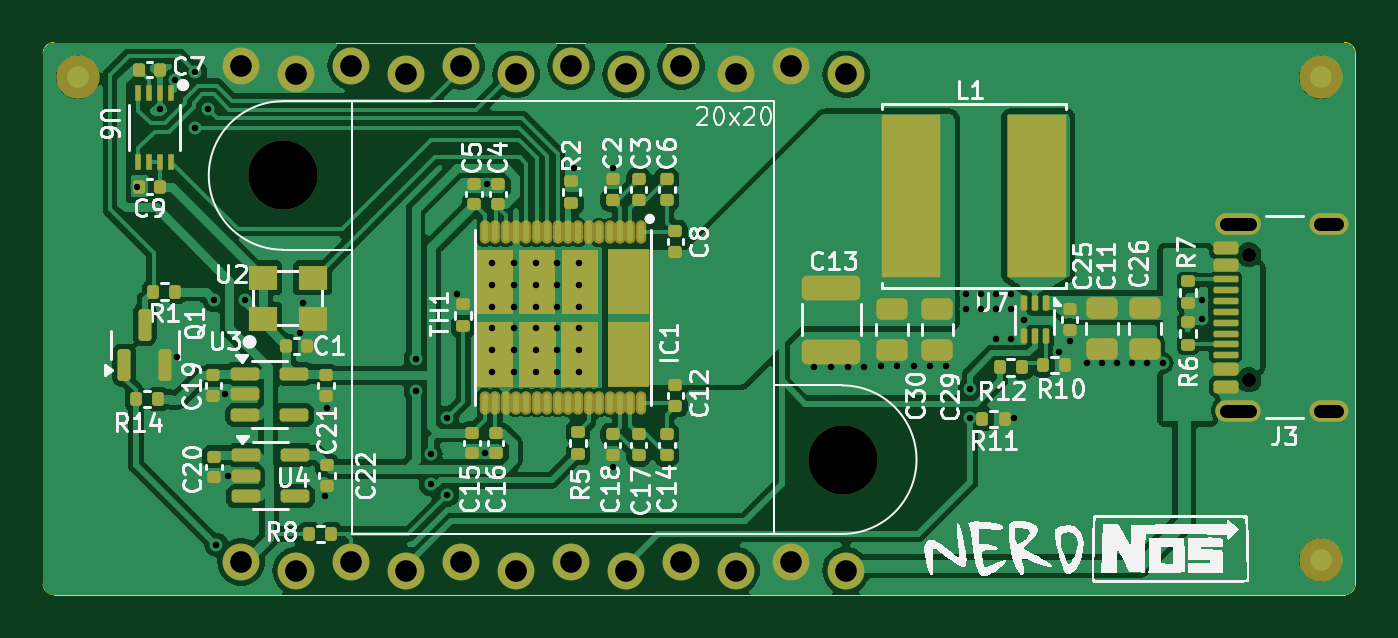
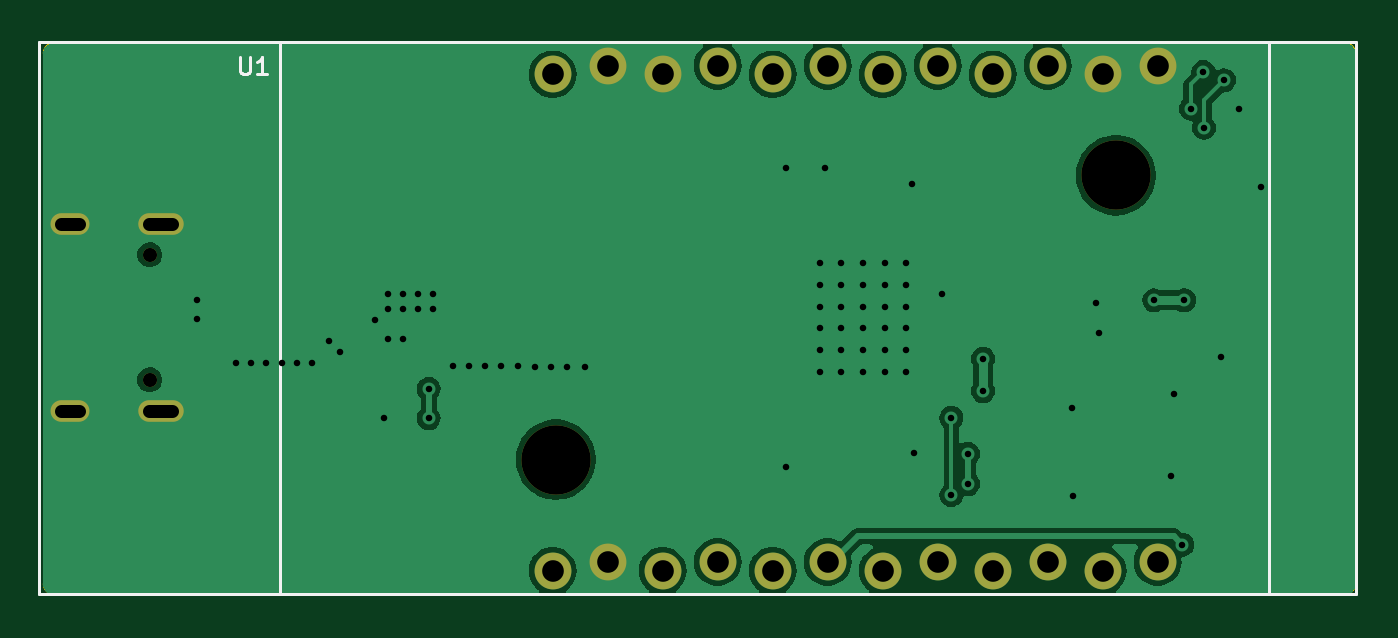
Circuit board: 11 layer files. Board 60.6 x 25.5 mm.
- bottom_copper: NerdNOS-B_Cu.gbl (42699 bytes)
- bottom_mask: NerdNOS-B_Mask.gbs (1472 bytes)
- paste: NerdNOS-B_Paste.gbp (530 bytes)
- bottom_silk: NerdNOS-B_Silkscreen.gbo (2450 bytes)
- outline: NerdNOS-Edge_Cuts.gm1 (1056 bytes)
- top_copper: NerdNOS-F_Cu.gtl (135613 bytes)
- top_mask: NerdNOS-F_Mask.gts (9821 bytes)
- paste: NerdNOS-F_Paste.gtp (8942 bytes)
- top_silk: NerdNOS-F_Silkscreen.gto (99208 bytes)
- drill: NerdNOS-NPTH.drl (501 bytes)
- drill: NerdNOS-PTH.drl (2225 bytes)

=== bottom_copper: NerdNOS-B_Cu.gbl (42699 bytes, source omitted) ===
=== bottom_mask: NerdNOS-B_Mask.gbs ===
G04 #@! TF.GenerationSoftware,KiCad,Pcbnew,8.0.1-8.0.1-1~ubuntu22.04.1*
G04 #@! TF.CreationDate,2024-09-10T20:50:46+02:00*
G04 #@! TF.ProjectId,NerdNOS,4e657264-4e4f-4532-9e6b-696361645f70,rev?*
G04 #@! TF.SameCoordinates,Original*
G04 #@! TF.FileFunction,Soldermask,Bot*
G04 #@! TF.FilePolarity,Negative*
%FSLAX46Y46*%
G04 Gerber Fmt 4.6, Leading zero omitted, Abs format (unit mm)*
G04 Created by KiCad (PCBNEW 8.0.1-8.0.1-1~ubuntu22.04.1) date 2024-09-10 20:50:46*
%MOMM*%
%LPD*%
G01*
G04 APERTURE LIST*
%ADD10C,1.700000*%
%ADD11C,0.650000*%
%ADD12O,2.100000X1.000000*%
%ADD13O,1.800000X1.000000*%
%ADD14C,3.200000*%
G04 APERTURE END LIST*
D10*
X89440000Y-77490000D03*
X91980000Y-77890000D03*
X94520000Y-77490000D03*
X97060000Y-77890000D03*
X99600000Y-77490000D03*
X102140000Y-77890000D03*
X104680000Y-77490000D03*
X107220000Y-77890000D03*
X109760000Y-77490000D03*
X112300000Y-77890000D03*
X114840000Y-77490000D03*
X117380000Y-77890000D03*
X117380000Y-54970000D03*
X114840000Y-54570000D03*
X112300000Y-54970000D03*
X109760000Y-54570000D03*
X107220000Y-54970000D03*
X104680000Y-54570000D03*
X102140000Y-54970000D03*
X99600000Y-54570000D03*
X97060000Y-54970000D03*
X94520000Y-54570000D03*
X91980000Y-54970000D03*
X89440000Y-54570000D03*
D11*
X135985000Y-69080000D03*
X135985000Y-63300000D03*
D12*
X135485000Y-70510000D03*
D13*
X139665000Y-70510000D03*
D12*
X135485000Y-61870000D03*
D13*
X139665000Y-61870000D03*
D14*
X117230000Y-72760000D03*
X91370000Y-59640000D03*
M02*

=== paste: NerdNOS-B_Paste.gbp ===
G04 #@! TF.GenerationSoftware,KiCad,Pcbnew,8.0.1-8.0.1-1~ubuntu22.04.1*
G04 #@! TF.CreationDate,2024-09-10T20:50:46+02:00*
G04 #@! TF.ProjectId,NerdNOS,4e657264-4e4f-4532-9e6b-696361645f70,rev?*
G04 #@! TF.SameCoordinates,Original*
G04 #@! TF.FileFunction,Paste,Bot*
G04 #@! TF.FilePolarity,Positive*
%FSLAX46Y46*%
G04 Gerber Fmt 4.6, Leading zero omitted, Abs format (unit mm)*
G04 Created by KiCad (PCBNEW 8.0.1-8.0.1-1~ubuntu22.04.1) date 2024-09-10 20:50:46*
%MOMM*%
%LPD*%
G01*
G04 APERTURE LIST*
G04 APERTURE END LIST*
M02*

=== bottom_silk: NerdNOS-B_Silkscreen.gbo ===
G04 #@! TF.GenerationSoftware,KiCad,Pcbnew,8.0.1-8.0.1-1~ubuntu22.04.1*
G04 #@! TF.CreationDate,2024-09-10T20:50:46+02:00*
G04 #@! TF.ProjectId,NerdNOS,4e657264-4e4f-4532-9e6b-696361645f70,rev?*
G04 #@! TF.SameCoordinates,Original*
G04 #@! TF.FileFunction,Legend,Bot*
G04 #@! TF.FilePolarity,Positive*
%FSLAX46Y46*%
G04 Gerber Fmt 4.6, Leading zero omitted, Abs format (unit mm)*
G04 Created by KiCad (PCBNEW 8.0.1-8.0.1-1~ubuntu22.04.1) date 2024-09-10 20:50:46*
%MOMM*%
%LPD*%
G01*
G04 APERTURE LIST*
%ADD10C,0.150000*%
%ADD11C,0.120000*%
%ADD12C,1.700000*%
%ADD13C,0.650000*%
%ADD14O,2.100000X1.000000*%
%ADD15O,1.800000X1.000000*%
%ADD16C,3.200000*%
G04 APERTURE END LIST*
D10*
X131809523Y-54162295D02*
X131809523Y-54809914D01*
X131809523Y-54809914D02*
X131771428Y-54886104D01*
X131771428Y-54886104D02*
X131733333Y-54924200D01*
X131733333Y-54924200D02*
X131657142Y-54962295D01*
X131657142Y-54962295D02*
X131504761Y-54962295D01*
X131504761Y-54962295D02*
X131428571Y-54924200D01*
X131428571Y-54924200D02*
X131390476Y-54886104D01*
X131390476Y-54886104D02*
X131352380Y-54809914D01*
X131352380Y-54809914D02*
X131352380Y-54162295D01*
X130552381Y-54962295D02*
X131009524Y-54962295D01*
X130780952Y-54962295D02*
X130780952Y-54162295D01*
X130780952Y-54162295D02*
X130857143Y-54276580D01*
X130857143Y-54276580D02*
X130933333Y-54352771D01*
X130933333Y-54352771D02*
X131009524Y-54390866D01*
D11*
X84300000Y-53530000D02*
X84300000Y-78930000D01*
X129950000Y-53530000D02*
X129950000Y-78930000D01*
X80300000Y-53485000D02*
X141080000Y-53485000D01*
X141080000Y-78975000D01*
X80300000Y-78975000D01*
X80300000Y-53485000D01*
%LPC*%
D12*
X89440000Y-77490000D03*
X91980000Y-77890000D03*
X94520000Y-77490000D03*
X97060000Y-77890000D03*
X99600000Y-77490000D03*
X102140000Y-77890000D03*
X104680000Y-77490000D03*
X107220000Y-77890000D03*
X109760000Y-77490000D03*
X112300000Y-77890000D03*
X114840000Y-77490000D03*
X117380000Y-77890000D03*
X117380000Y-54970000D03*
X114840000Y-54570000D03*
X112300000Y-54970000D03*
X109760000Y-54570000D03*
X107220000Y-54970000D03*
X104680000Y-54570000D03*
X102140000Y-54970000D03*
X99600000Y-54570000D03*
X97060000Y-54970000D03*
X94520000Y-54570000D03*
X91980000Y-54970000D03*
X89440000Y-54570000D03*
D13*
X135985000Y-69080000D03*
X135985000Y-63300000D03*
D14*
X135485000Y-70510000D03*
D15*
X139665000Y-70510000D03*
D14*
X135485000Y-61870000D03*
D15*
X139665000Y-61870000D03*
D16*
X117230000Y-72760000D03*
X91370000Y-59640000D03*
%LPD*%
M02*

=== outline: NerdNOS-Edge_Cuts.gm1 ===
G04 #@! TF.GenerationSoftware,KiCad,Pcbnew,8.0.1-8.0.1-1~ubuntu22.04.1*
G04 #@! TF.CreationDate,2024-09-10T20:50:46+02:00*
G04 #@! TF.ProjectId,NerdNOS,4e657264-4e4f-4532-9e6b-696361645f70,rev?*
G04 #@! TF.SameCoordinates,Original*
G04 #@! TF.FileFunction,Profile,NP*
%FSLAX46Y46*%
G04 Gerber Fmt 4.6, Leading zero omitted, Abs format (unit mm)*
G04 Created by KiCad (PCBNEW 8.0.1-8.0.1-1~ubuntu22.04.1) date 2024-09-10 20:50:46*
%MOMM*%
%LPD*%
G01*
G04 APERTURE LIST*
G04 #@! TA.AperFunction,Profile*
%ADD10C,0.050000*%
G04 #@! TD*
G04 APERTURE END LIST*
D10*
X80300000Y-54000000D02*
G75*
G02*
X80800000Y-53500000I500000J0D01*
G01*
X80800000Y-79000000D02*
X140400000Y-79000000D01*
X140900000Y-78500000D02*
G75*
G02*
X140400000Y-79000000I-500000J0D01*
G01*
X80800000Y-79000000D02*
G75*
G02*
X80300000Y-78500000I0J500000D01*
G01*
X80300000Y-54000000D02*
X80300000Y-78500000D01*
X140900000Y-78500000D02*
X140900000Y-54000000D01*
X140400000Y-53500000D02*
X80800000Y-53500000D01*
X140400000Y-53500000D02*
G75*
G02*
X140900000Y-54000000I0J-500000D01*
G01*
M02*

=== top_copper: NerdNOS-F_Cu.gtl (135613 bytes, source omitted) ===
=== top_mask: NerdNOS-F_Mask.gts (9821 bytes, source omitted) ===
=== paste: NerdNOS-F_Paste.gtp (8942 bytes, source omitted) ===
=== top_silk: NerdNOS-F_Silkscreen.gto (99208 bytes, source omitted) ===
=== drill: NerdNOS-NPTH.drl ===
M48
; DRILL file {KiCad 8.0.1-8.0.1-1~ubuntu22.04.1} date 2024-09-10T20:50:48+0200
; FORMAT={-:-/ absolute / metric / decimal}
; #@! TF.CreationDate,2024-09-10T20:50:48+02:00
; #@! TF.GenerationSoftware,Kicad,Pcbnew,8.0.1-8.0.1-1~ubuntu22.04.1
; #@! TF.FileFunction,NonPlated,1,2,NPTH
FMAT,2
METRIC
; #@! TA.AperFunction,NonPlated,NPTH,ComponentDrill
T1C0.650
; #@! TA.AperFunction,NonPlated,NPTH,ComponentDrill
T2C3.200
%
G90
G05
T1
X135.985Y-63.3
X135.985Y-69.08
T2
X91.37Y-59.64
X117.23Y-72.76
M30

=== drill: NerdNOS-PTH.drl ===
M48
; DRILL file {KiCad 8.0.1-8.0.1-1~ubuntu22.04.1} date 2024-09-10T20:50:48+0200
; FORMAT={-:-/ absolute / metric / decimal}
; #@! TF.CreationDate,2024-09-10T20:50:48+02:00
; #@! TF.GenerationSoftware,Kicad,Pcbnew,8.0.1-8.0.1-1~ubuntu22.04.1
; #@! TF.FileFunction,Plated,1,2,PTH
FMAT,2
METRIC
; #@! TA.AperFunction,Plated,PTH,ViaDrill
T1C0.300
; #@! TA.AperFunction,Plated,PTH,ComponentDrill
T2C0.600
; #@! TA.AperFunction,Plated,PTH,ComponentDrill
T3C1.000
%
G90
G05
T1
X84.65Y-60.165
X85.703Y-56.568
X86.372Y-55.246
X86.5Y-68.03
X87.3Y-57.433
X87.328Y-54.865
X87.9Y-56.55
X88.2Y-65.4
X88.3Y-76.7
X88.7Y-69.75
X88.837Y-73.5
X89.6Y-65.4
X92.151Y-66.913
X92.295Y-65.515
X93.337Y-74.45
X93.4Y-70.4
X97.5Y-68.1
X97.5Y-69.6
X98.2Y-72.5
X98.2Y-73.9
X98.967Y-70.82
X98.967Y-74.4
X99.4Y-65.1
X100.7Y-72.48
X100.8Y-60.02
X101.05Y-63.7
X101.05Y-64.7
X101.05Y-65.7
X101.05Y-66.7
X101.05Y-67.7
X101.05Y-68.7
X102.05Y-63.7
X102.05Y-64.7
X102.05Y-65.7
X102.05Y-66.7
X102.05Y-67.7
X102.05Y-68.7
X103.05Y-63.7
X103.05Y-64.7
X103.05Y-65.7
X103.05Y-66.7
X103.05Y-67.7
X103.05Y-68.7
X104.05Y-63.7
X104.05Y-64.7
X104.05Y-65.7
X104.05Y-66.7
X104.05Y-67.7
X104.05Y-68.7
X104.8Y-59.3
X105.05Y-63.7
X105.05Y-64.7
X105.05Y-65.7
X105.05Y-66.7
X105.05Y-67.7
X105.05Y-68.7
X106.6Y-59.3
X106.6Y-73.1
X115.9Y-68.5
X116.7Y-68.5
X117.45Y-68.5
X118.2Y-68.5
X119.0Y-68.45
X119.75Y-68.45
X120.5Y-68.45
X121.25Y-68.45
X122.0Y-68.45
X122.9Y-65.1
X122.9Y-65.8
X123.1Y-69.5
X123.1Y-70.854
X123.6Y-65.1
X123.6Y-65.8
X124.3Y-65.1
X124.3Y-65.8
X124.3Y-67.2
X125.0Y-65.1
X125.0Y-65.8
X125.0Y-67.2
X125.15Y-70.85
X125.6Y-66.3
X127.2Y-67.8
X127.7Y-67.3
X128.5Y-68.3
X129.2Y-68.3
X129.9Y-68.3
X130.6Y-68.3
X131.3Y-68.3
X132.0Y-68.3
X133.8Y-65.39
X133.8Y-66.29
T3
X89.44Y-54.57
X89.44Y-77.49
X91.98Y-54.97
X91.98Y-77.89
X94.52Y-54.57
X94.52Y-77.49
X97.06Y-54.97
X97.06Y-77.89
X99.6Y-54.57
X99.6Y-77.49
X102.14Y-54.97
X102.14Y-77.89
X104.68Y-54.57
X104.68Y-77.49
X107.22Y-54.97
X107.22Y-77.89
X109.76Y-54.57
X109.76Y-77.49
X112.3Y-54.97
X112.3Y-77.89
X114.84Y-54.57
X114.84Y-77.49
X117.38Y-54.97
X117.38Y-77.89
T2
X134.935Y-61.87G85X136.035Y-61.87
G05
X134.935Y-70.51G85X136.035Y-70.51
G05
X139.265Y-61.87G85X140.065Y-61.87
G05
X139.265Y-70.51G85X140.065Y-70.51
G05
M30

